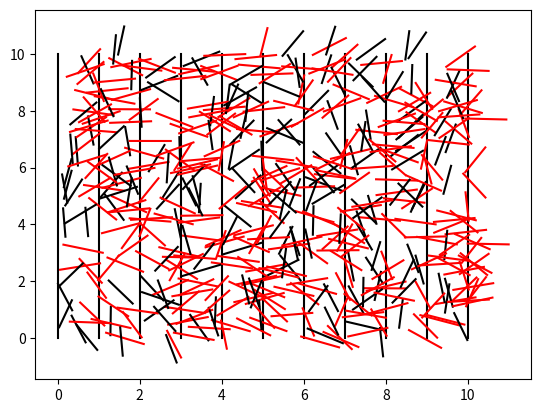
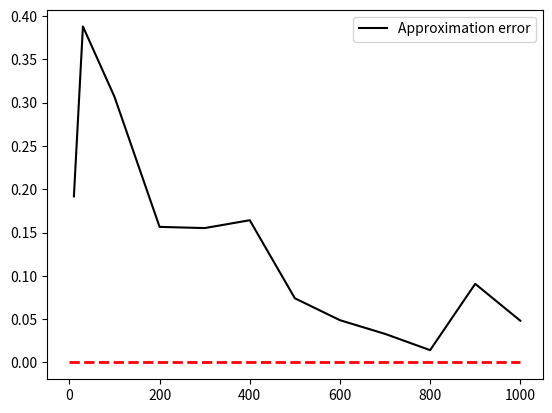
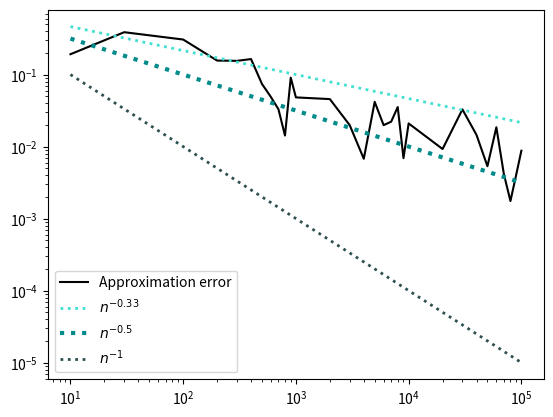

Reproduce these figures in Python, in order.
import numpy as np
import numpy.random as rd
import matplotlib.pyplot as plt

for i in range(0, 11):
    plt.plot([i, i], [0, 10], color='black')

counter = 0
nb_needle = 10000
perc_needle_displayed = 0.05
for i in range(0, nb_needle):
    X1 = rd.uniform(0, 10)
    X2 = rd.uniform(0, 10)
    theta = rd.uniform(0, np.pi)
    p = rd.uniform()

    Y1 = X1 + np.sin(theta)
    Y2 = X2 + np.cos(theta)

    # counter
    if np.floor(X1) == np.floor(Y1):
        if p < perc_needle_displayed:
            plt.plot([X1, Y1], [X2, Y2], color='black')
    else:
        counter += 1
        if p < perc_needle_displayed:
            plt.plot([X1, Y1], [X2, Y2], color='red')
plt.figure()

# Results
# with counter/nb_needle approx. 2/np.pi
approx_pi = 2*(1/(counter/nb_needle))
print('An approximation of pi is given by: ', approx_pi)
print('Error: ', np.pi - approx_pi)
print('Percentage of needle displayed: ', perc_needle_displayed*100, '%')


# Calculation of errors

def approx_pi_with_n_needle(n):
    nb_needle = n
    counter = 0
    for i in range(0, nb_needle):
        X1 = rd.uniform(0, 10)
        theta = rd.uniform(0, np.pi)
        Y1 = X1 + np.sin(theta)
        # counter
        if np.floor(X1) != np.floor(Y1):
            counter += 1

    approx_pi = 2*(1/(counter/nb_needle))
    return approx_pi


n = np.array([10, 30, 100] + [10**j*i for j in range(2, 5)
             for i in range(2, 11)])
list_approx_pi = np.array([approx_pi_with_n_needle(k) for k in n])
list_error_pi = np.abs(list_approx_pi - np.pi)

plt.plot(n[:12], list_error_pi[:12], color='black',
         label='Approximation error')
plt.plot([0, n[11]], [0, 0], color='red', linewidth='2', linestyle='--')
plt.legend()
plt.figure()


# Error negligibility analysis
plt.loglog(n, list_error_pi, color='black', label='Approximation error')
negl_index1 = 1/3
plt.loglog(n, 1/n**negl_index1, color='turquoise', linewidth='2',
           linestyle=':', label=rf"$n^{{-{negl_index1:.2f}}}$")
negl_index2 = 1/2
plt.loglog(n, 1/n**negl_index2, color='darkcyan', linewidth='3',
           linestyle=':', label=rf"$n^{{-{negl_index2}}}$")
negl_index3 = 1
plt.loglog(n, 1/n**negl_index3, color='darkslategray', linewidth='2',
           linestyle=':', label=rf"$n^{{-{negl_index3}}}$")
plt.legend()
